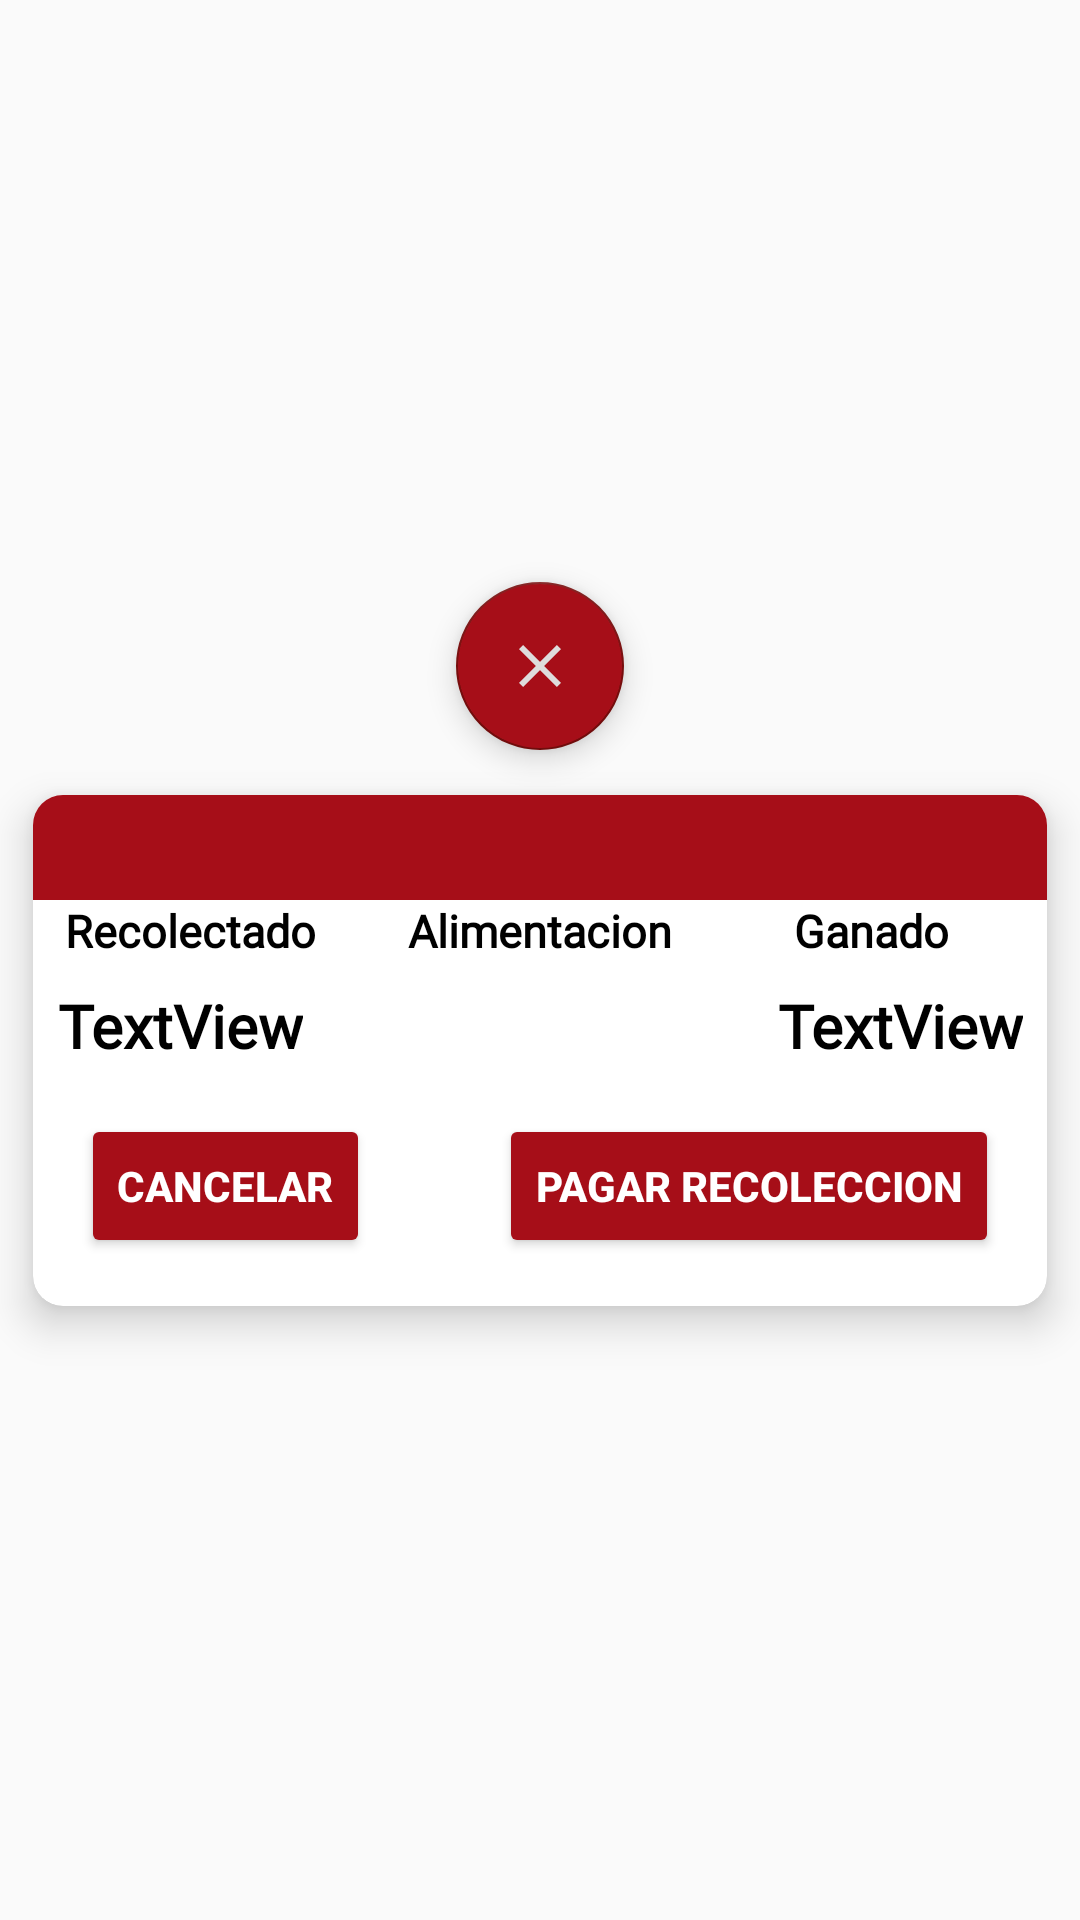

Produce the Android XML layout that renders to this screen, including the resource entries it uses.
<!-- AndroidManifest.xml: application theme Theme.AppRecconProject -->
<!-- res/layout/alert_cancel_collection.xml -->
<?xml version="1.0" encoding="utf-8"?>
<androidx.constraintlayout.widget.ConstraintLayout xmlns:android="http://schemas.android.com/apk/res/android"
    xmlns:tools="http://schemas.android.com/tools"
    android:layout_width="match_parent"
    android:layout_height="match_parent"
    xmlns:app="http://schemas.android.com/apk/res-auto"
    tools:context=".ActivityRecolection">

    <androidx.cardview.widget.CardView
        android:id="@+id/cvRecolector"
        android:layout_width="match_parent"
        android:layout_height="wrap_content"
        android:layout_marginTop="70dp"
        android:layout_marginBottom="10dp"
        app:cardCornerRadius="10dp"
        app:cardElevation="8dp"
        app:cardUseCompatPadding="true"
        app:layout_constraintBottom_toBottomOf="parent"
        app:layout_constraintEnd_toEndOf="parent"
        app:layout_constraintStart_toStartOf="parent"
        app:layout_constraintTop_toTopOf="parent">

        <ScrollView
            android:layout_width="match_parent"
            android:layout_height="match_parent">

            <androidx.constraintlayout.widget.ConstraintLayout
                android:layout_width="match_parent"
                android:layout_height="wrap_content">

                <TextView
                    android:id="@+id/tvNameCollector"
                    style="@style/texViewAlert"
                    android:layout_width="0dp"
                    android:layout_height="wrap_content"
                    app:layout_constraintEnd_toEndOf="parent"
                    app:layout_constraintStart_toStartOf="parent"
                    app:layout_constraintTop_toTopOf="parent"
                    tools:text="cristian rojas" />


                <TextView
                    android:id="@+id/tvAliment"
                    android:layout_width="wrap_content"
                    android:layout_height="wrap_content"
                    android:text="@string/aliment"
                    app:layout_constraintEnd_toStartOf="@+id/guideline6"
                    app:layout_constraintStart_toStartOf="@+id/guideline5"
                    app:layout_constraintTop_toBottomOf="@+id/tvNameCollector" />

                <TextView
                    android:id="@+id/tvAliment2"
                    style="@style/tvItem"
                    android:layout_width="wrap_content"
                    android:layout_height="wrap_content"
                    android:text="@string/aliment"
                    android:textSize="15sp"
                    app:layout_constraintEnd_toStartOf="@+id/guideline5"
                    app:layout_constraintStart_toStartOf="@+id/guideline6"
                    app:layout_constraintTop_toBottomOf="@+id/tvNameCollector" />

                <TextView
                    android:id="@+id/tvAliment3"
                    style="@style/tvItem"
                    android:layout_width="wrap_content"
                    android:layout_height="wrap_content"
                    android:layout_marginStart="8dp"
                    android:text="@string/priceCollection"
                    android:textSize="15sp"
                    app:layout_constraintBottom_toTopOf="@+id/rv"
                    app:layout_constraintEnd_toEndOf="parent"
                    app:layout_constraintStart_toEndOf="@+id/tvAliment2"
                    app:layout_constraintTop_toBottomOf="@+id/tvNameCollector" />

                <TextView
                    android:id="@+id/tvAliment4"
                    style="@style/tvItem"
                    android:layout_width="wrap_content"
                    android:layout_height="wrap_content"
                    android:layout_marginEnd="8dp"
                    android:text="@string/collect"
                    android:textSize="15sp"
                    app:layout_constraintBottom_toTopOf="@+id/rv"
                    app:layout_constraintEnd_toStartOf="@+id/guideline6"
                    app:layout_constraintStart_toStartOf="parent"
                    app:layout_constraintTop_toBottomOf="@+id/tvNameCollector" />

                <androidx.constraintlayout.widget.Guideline
                    android:id="@+id/guideline5"
                    android:layout_width="wrap_content"
                    android:layout_height="wrap_content"
                    android:orientation="vertical"
                    app:layout_constraintGuide_percent="0.666" />

                <androidx.constraintlayout.widget.Guideline
                    android:id="@+id/guideline6"
                    android:layout_width="wrap_content"
                    android:layout_height="wrap_content"
                    android:orientation="vertical"
                    app:layout_constraintGuide_percent="0.333" />

                <androidx.recyclerview.widget.RecyclerView
                    android:id="@+id/rv"
                    android:layout_width="0dp"
                    android:layout_height="wrap_content"
                    app:layout_constraintEnd_toEndOf="parent"
                    app:layout_constraintHorizontal_bias="0.0"
                    app:layout_constraintStart_toStartOf="parent"
                    app:layout_constraintTop_toBottomOf="@+id/tvAliment2"
                    tools:listitem="@layout/item_collection_cancel" />

                <Button
                    android:id="@+id/btnReady"
                    style="@style/buttons"
                    android:layout_width="wrap_content"
                    android:layout_height="wrap_content"
                    android:layout_marginTop="16dp"
                    android:layout_marginEnd="16dp"
                    android:layout_marginBottom="16dp"
                    android:text="@string/collectionCancel"
                    app:layout_constraintBottom_toBottomOf="parent"
                    app:layout_constraintEnd_toEndOf="parent"
                    app:layout_constraintTop_toBottomOf="@+id/tvKg" />

                <Button
                    android:id="@+id/btnFinish"
                    style="@style/buttons"
                    android:layout_width="wrap_content"
                    android:layout_height="wrap_content"
                    android:layout_marginStart="16dp"
                    android:text="@string/btnFinish"
                    app:layout_constraintBottom_toBottomOf="parent"
                    app:layout_constraintStart_toStartOf="parent"
                    app:layout_constraintTop_toBottomOf="@+id/tvKg" />

                <TextView
                    android:id="@+id/tvKg"
                    style="@style/tvItem"
                    android:layout_width="0dp"
                    android:layout_height="wrap_content"
                    android:layout_marginStart="8dp"
                    android:layout_marginTop="8dp"
                    android:gravity="center"
                    android:text="TextView"
                    app:layout_constraintStart_toStartOf="parent"
                    app:layout_constraintTop_toBottomOf="@+id/rv" />

                <TextView
                    android:id="@+id/tvTotalPrice"
                    style="@style/tvItem"
                    android:layout_width="0dp"
                    android:layout_height="wrap_content"
                    android:layout_marginTop="8dp"
                    android:layout_marginEnd="8dp"
                    android:gravity="center"
                    android:text="TextView"
                    app:layout_constraintEnd_toEndOf="parent"
                    app:layout_constraintTop_toBottomOf="@+id/rv" />

            </androidx.constraintlayout.widget.ConstraintLayout>

        </ScrollView>

    </androidx.cardview.widget.CardView>

    <com.google.android.material.floatingactionbutton.FloatingActionButton
        android:id="@+id/btnClose"
        style="@style/foadingButtons"
        android:layout_width="wrap_content"
        android:layout_height="wrap_content"
        android:clickable="true"
        android:focusable="true"
        app:backgroundTint="@color/Dark_Tan"
        app:layout_constraintBottom_toTopOf="@+id/cvRecolector"
        app:layout_constraintEnd_toEndOf="parent"
        app:layout_constraintStart_toStartOf="parent"
        app:srcCompat="@drawable/ic_close" />


</androidx.constraintlayout.widget.ConstraintLayout>
<!-- res/layout/item_collection_cancel.xml (included above) -->
<?xml version="1.0" encoding="utf-8"?>
<androidx.constraintlayout.widget.ConstraintLayout xmlns:android="http://schemas.android.com/apk/res/android"
    xmlns:app="http://schemas.android.com/apk/res-auto"
    xmlns:tools="http://schemas.android.com/tools"
    android:layout_width="match_parent"
    android:layout_height="wrap_content">

    <androidx.constraintlayout.widget.Guideline
        android:id="@+id/guideline7"
        android:layout_width="wrap_content"
        android:layout_height="wrap_content"
        android:orientation="vertical"
        app:layout_constraintGuide_percent="0.333" />

    <androidx.constraintlayout.widget.Guideline
        android:id="@+id/guideline8"
        android:layout_width="wrap_content"
        android:layout_height="wrap_content"
        android:orientation="vertical"
        app:layout_constraintGuide_percent="0.666" />

    <TextView
        android:id="@+id/tvKg"
        style="@style/item"
        android:layout_width="0dp"
        android:layout_height="30dp"
        android:layout_marginStart="4dp"
        android:layout_marginTop="2dp"
        android:layout_marginBottom="2dp"
        android:background="@color/gray_light"
        android:gravity="center"
        app:autoSizeTextType="uniform"
        app:layout_constraintBottom_toBottomOf="parent"
        app:layout_constraintEnd_toStartOf="@+id/guideline7"
        app:layout_constraintStart_toStartOf="parent"
        app:layout_constraintTop_toTopOf="parent"
        tools:text="328kg" />

    <TextView
        android:id="@+id/tvAliment"
        style="@style/item"
        android:layout_width="0dp"
        android:layout_height="0dp"
        android:layout_marginStart="2dp"
        android:layout_marginTop="2dp"
        android:layout_marginEnd="2dp"
        android:layout_marginBottom="2dp"
        android:background="@color/gray_light"
        android:gravity="center"
        app:autoSizeTextType="uniform"
        app:layout_constraintBottom_toBottomOf="parent"
        app:layout_constraintEnd_toStartOf="@+id/guideline8"
        app:layout_constraintStart_toStartOf="@+id/guideline7"
        app:layout_constraintTop_toTopOf="parent"
        tools:text="no" />

    <TextView
        android:id="@+id/tvPrice"
        style="@style/item"
        android:layout_width="0dp"
        android:layout_height="0dp"
        android:layout_marginTop="2dp"
        android:layout_marginEnd="4dp"
        android:layout_marginBottom="2dp"
        android:background="@color/gray_light"
        android:gravity="center"
        app:autoSizeTextType="uniform"
        app:layout_constraintBottom_toBottomOf="parent"
        app:layout_constraintEnd_toEndOf="parent"
        app:layout_constraintStart_toStartOf="@+id/guideline8"
        app:layout_constraintTop_toTopOf="parent"
        tools:text="$250,000" />
</androidx.constraintlayout.widget.ConstraintLayout>
<!-- resources referenced by this layout -->
<resources>
  <color name="Dark_Tan">#780d0d</color>
  <!-- drawable ic_close (drawable) -->
  <vector android:height="24dp" android:tint="#DEDCDC"
      android:viewportHeight="24" android:viewportWidth="24"
      android:width="24dp" xmlns:android="http://schemas.android.com/apk/res/android">
      <path android:fillColor="@android:color/white" android:pathData="M19,6.41L17.59,5 12,10.59 6.41,5 5,6.41 10.59,12 5,17.59 6.41,19 12,13.41 17.59,19 19,17.59 13.41,12z"/>
  </vector>
  <string name="aliment">Alimentacion</string>
  <string name="btnFinish">Cancelar</string>
  <string name="collect">Recolectado</string>
  <string name="collectionCancel">Pagar recoleccion</string>
  <string name="priceCollection">Ganado</string>
  <style name="buttons">
          <item name="android:backgroundTint">@color/Thunderbird</item>
          <item name="android:textColor">@color/white</item>
          <item name="android:textStyle">bold</item>
      </style>
  <style name="foadingButtons">
          <item name="android:backgroundTint">@color/Thunderbird</item>
      </style>
  <style name="texViewAlert">
          <item name="android:background">@color/Thunderbird</item>
          <item name="android:padding">8dp</item>
          <item name="android:fontFamily">@font/comfortaa</item>
          <item name="android:gravity">center</item>
          <item name="android:textColor">@color/white</item>
          <item name="android:textStyle">bold</item>
      </style>
  <style name="tvItem">
          <item name="android:fontFamily">@font/comfortaa</item>
          <item name="android:textColor">@color/black</item>
          <item name="android:textStyle">bold</item>
          <item name="android:textSize">20sp</item>
      </style>
  <style name="Theme.AppRecconProject" parent="Base.Theme.AppRecconProject" />
  <color name="Thunderbird">#a60e18</color>
  <color name="white">#FFFFFFFF</color>
  <color name="black">#FF000000</color>
  <style name="Base.Theme.AppRecconProject" parent="Theme.MaterialComponents.DayNight.DarkActionBar.Bridge">
          
          <item name="colorPrimary">@color/Thunderbird</item>
          <item name="colorPrimaryVariant">@color/Dark_Tan</item>
          <item name="android:statusBarColor">?attr/colorPrimary</item>
  
          <item name="colorSecondary">@color/Hippie_Green</item>
          <item name="colorSecondaryVariant">@color/Tom_Thumb</item>
      </style>
  <color name="Hippie_Green">#4a784a</color>
  <color name="Tom_Thumb">#065c2b</color>
</resources>
